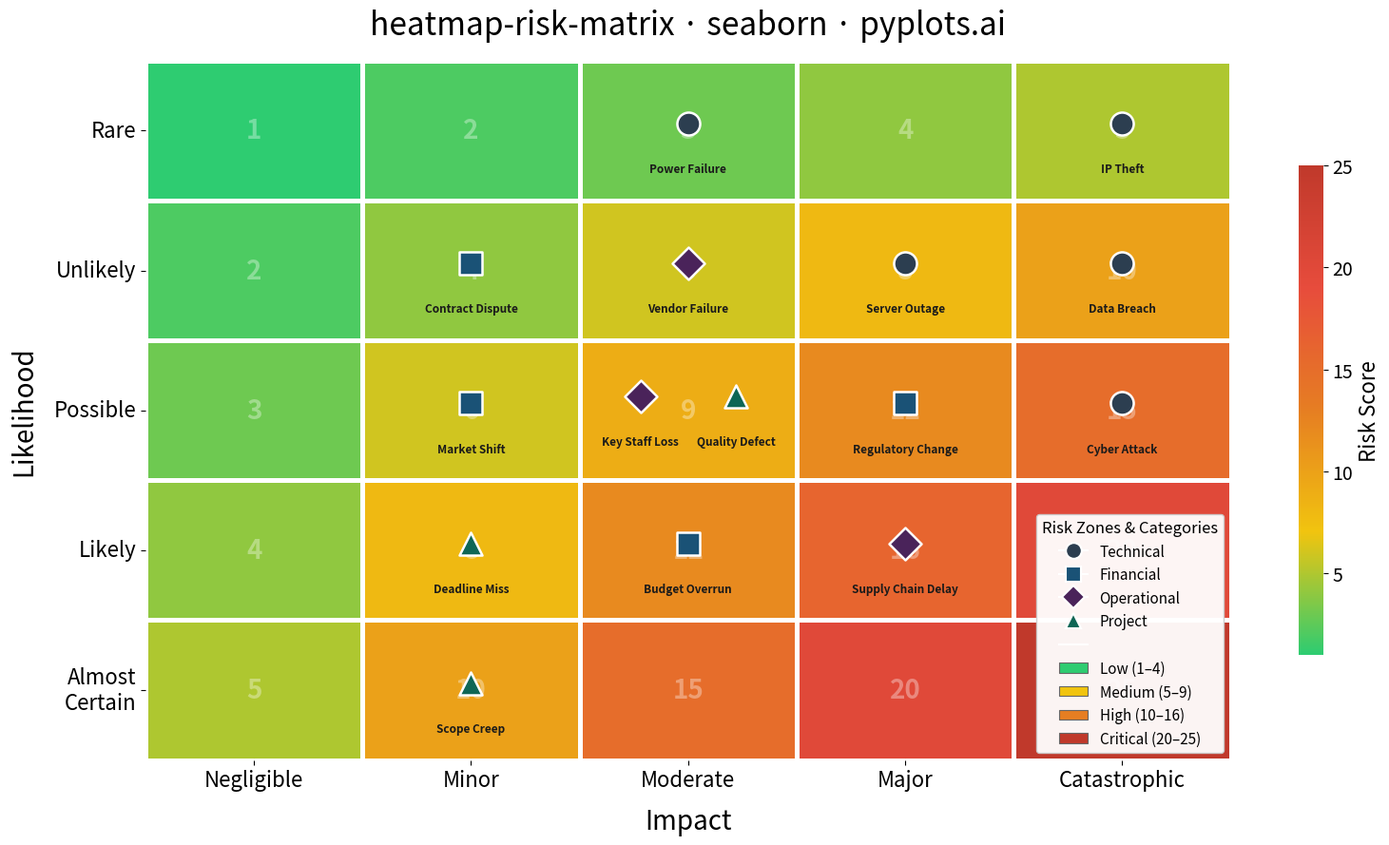

Reproduce this figure in Python.
"""pyplots.ai
heatmap-risk-matrix: Risk Assessment Matrix (Probability vs Impact)
Library: seaborn | Python 3.13
Quality: pending | Created: 2026-03-17
"""

import matplotlib.patches as mpatches
import matplotlib.pyplot as plt
import numpy as np
import seaborn as sns
from matplotlib.colors import LinearSegmentedColormap


# Data
np.random.seed(42)

likelihood_labels = ["Rare", "Unlikely", "Possible", "Likely", "Almost\nCertain"]
impact_labels = ["Negligible", "Minor", "Moderate", "Major", "Catastrophic"]

# Risk score matrix (likelihood x impact)
risk_scores = np.array([[1, 2, 3, 4, 5], [2, 4, 6, 8, 10], [3, 6, 9, 12, 15], [4, 8, 12, 16, 20], [5, 10, 15, 20, 25]])

# Risk items with categories
risks = [
    {"name": "Server Outage", "likelihood": 2, "impact": 4, "category": "Technical"},
    {"name": "Data Breach", "likelihood": 2, "impact": 5, "category": "Technical"},
    {"name": "Budget Overrun", "likelihood": 4, "impact": 3, "category": "Financial"},
    {"name": "Key Staff Loss", "likelihood": 3, "impact": 3, "category": "Operational"},
    {"name": "Vendor Failure", "likelihood": 2, "impact": 3, "category": "Operational"},
    {"name": "Scope Creep", "likelihood": 5, "impact": 2, "category": "Project"},
    {"name": "Regulatory Change", "likelihood": 3, "impact": 4, "category": "Financial"},
    {"name": "Cyber Attack", "likelihood": 3, "impact": 5, "category": "Technical"},
    {"name": "Supply Chain Delay", "likelihood": 4, "impact": 4, "category": "Operational"},
    {"name": "Market Shift", "likelihood": 3, "impact": 2, "category": "Financial"},
    {"name": "Power Failure", "likelihood": 1, "impact": 3, "category": "Technical"},
    {"name": "Contract Dispute", "likelihood": 2, "impact": 2, "category": "Financial"},
    {"name": "Quality Defect", "likelihood": 3, "impact": 3, "category": "Project"},
    {"name": "Deadline Miss", "likelihood": 4, "impact": 2, "category": "Project"},
    {"name": "IP Theft", "likelihood": 1, "impact": 5, "category": "Technical"},
]

# Custom colormap: green -> yellow -> orange -> red
colors_list = ["#2ecc71", "#f1c40f", "#e67e22", "#e74c3c", "#c0392b"]
cmap = LinearSegmentedColormap.from_list("risk", colors_list, N=256)

# Plot
fig, ax = plt.subplots(figsize=(16, 9))

sns.heatmap(
    risk_scores,
    annot=True,
    fmt="d",
    cmap=cmap,
    vmin=1,
    vmax=25,
    linewidths=2.5,
    linecolor="white",
    cbar_kws={"shrink": 0.7, "label": "Risk Score"},
    annot_kws={"size": 20, "weight": "bold", "color": "white", "alpha": 0.35},
    square=False,
    ax=ax,
)

# Plot risk items with jitter
category_colors = {"Technical": "#2c3e50", "Financial": "#1a5276", "Operational": "#4a235a", "Project": "#0e6655"}
category_markers = {"Technical": "o", "Financial": "s", "Operational": "D", "Project": "^"}

# Count items per cell for positioning
cell_items = {}
for risk in risks:
    cell_key = (risk["likelihood"] - 1, risk["impact"] - 1)
    if cell_key not in cell_items:
        cell_items[cell_key] = []
    cell_items[cell_key].append(risk)

# Position offsets for 1, 2, and 3 items in a cell
offsets_map = {1: [(0, 0)], 2: [(-0.22, -0.05), (0.22, -0.05)], 3: [(-0.25, -0.1), (0.25, -0.1), (0, 0.15)]}

for _cell_key, items in cell_items.items():
    n = len(items)
    offsets = offsets_map.get(n, offsets_map[3][:n])
    for i, risk in enumerate(items):
        ox, oy = offsets[i] if i < len(offsets) else (0, 0)
        x = risk["impact"] - 1 + 0.5 + ox
        y = risk["likelihood"] - 1 + 0.45 + oy

        marker = category_markers[risk["category"]]
        color = category_colors[risk["category"]]

        ax.scatter(x, y, s=300, c=color, marker=marker, edgecolors="white", linewidths=1.8, zorder=5)
        ax.text(
            x, y + 0.28, risk["name"], ha="center", va="top", fontsize=8.5, fontweight="bold", color="#1a1a1a", zorder=6
        )

# Style
ax.set_xticklabels(impact_labels, fontsize=16)
ax.set_yticklabels(likelihood_labels, fontsize=16, rotation=0)
ax.set_xlabel("Impact", fontsize=20, labelpad=12)
ax.set_ylabel("Likelihood", fontsize=20, labelpad=12)
ax.set_title("heatmap-risk-matrix · seaborn · pyplots.ai", fontsize=24, fontweight="medium", pad=20)

# Colorbar styling
cbar = ax.collections[0].colorbar
cbar.ax.tick_params(labelsize=14)
cbar.ax.set_ylabel("Risk Score", fontsize=16)

# Category legend with markers
legend_handles = [
    plt.Line2D(
        [0],
        [0],
        marker=category_markers[cat],
        color="w",
        markerfacecolor=category_colors[cat],
        markersize=12,
        markeredgecolor="white",
        markeredgewidth=1.5,
        label=cat,
    )
    for cat in category_colors
]
# Zone legend entries
zone_levels = [
    ("Low (1–4)", "#2ecc71"),
    ("Medium (5–9)", "#f1c40f"),
    ("High (10–16)", "#e67e22"),
    ("Critical (20–25)", "#c0392b"),
]
legend_handles.append(plt.Line2D([0], [0], color="w", label=""))
for label, color in zone_levels:
    legend_handles.append(mpatches.Patch(facecolor=color, edgecolor="#666666", linewidth=0.8, label=label))

ax.legend(
    handles=legend_handles,
    loc="lower right",
    fontsize=11,
    framealpha=0.95,
    edgecolor="#cccccc",
    title="Risk Zones & Categories",
    title_fontsize=12,
    ncol=1,
)

plt.tight_layout()
plt.savefig("plot.png", dpi=300, bbox_inches="tight")
